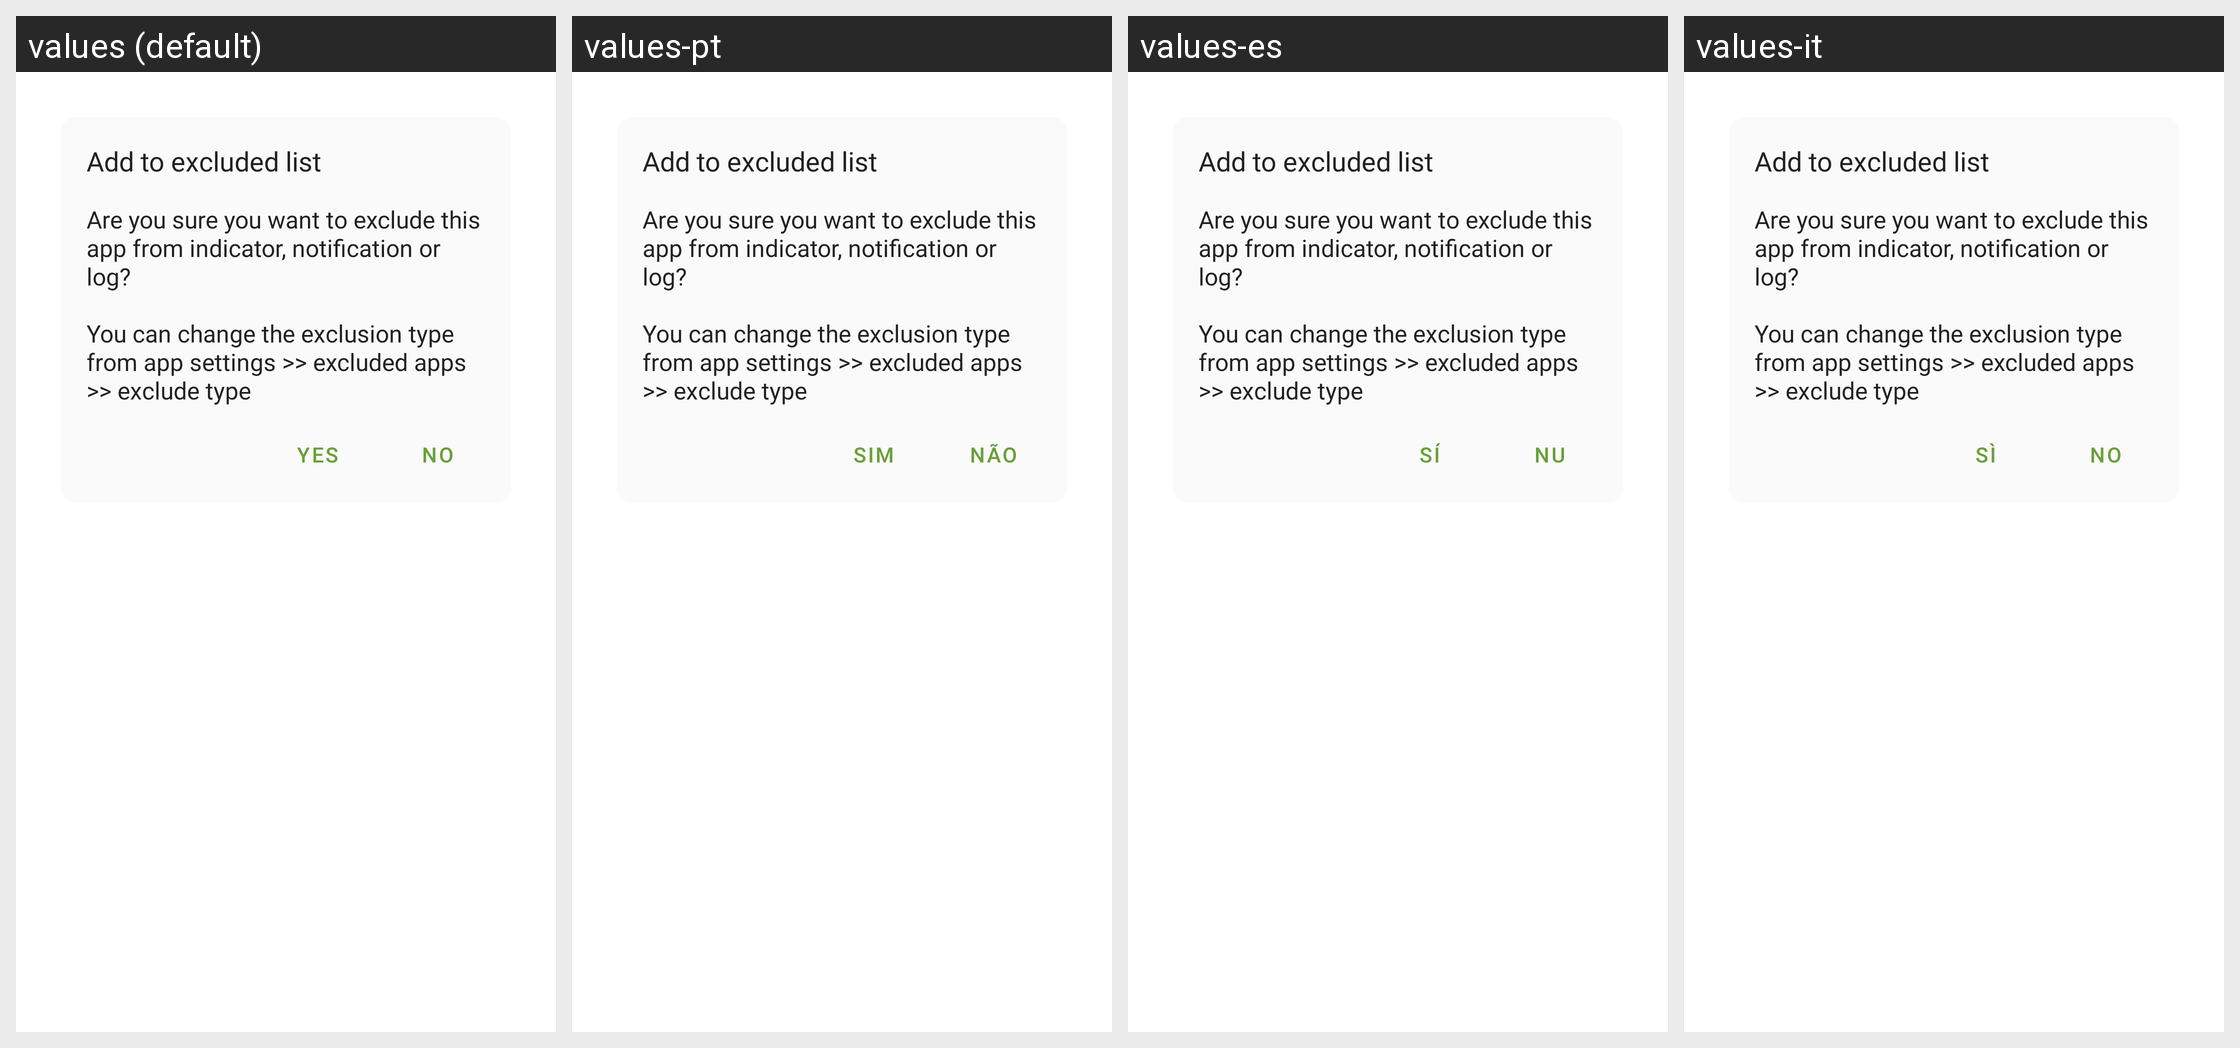

This grid shows one Android layout under several languages. Give, for every string resource on the screen, its name, the default text and each shown locale's text.
Android screen res/layout/dialog_exclude.xml rendered under 4 locales, left to right: values (default), values-pt, values-es, values-it. Device: Nexus 5 (rendered at 1080×1920; each locale shown at half size, 540×960, under a caption strip naming it); theme AppTheme.
Other locales in the repository, not shown: values-ar, values-bn, values-cs, values-de, values-fr, values-ja, values-pl, values-ro, values-ru, values-ta, values-tr.
Strings drawn on this screen, with the default value and each locale's value (text and hints the layout hard-codes, and strings that could not be matched under every locale, appear in the picture but are not listed):

exclude_title
  values: Add to excluded list
  values-pt: Add to excluded list  [not translated; the default value is used]
  values-es: Add to excluded list  [not translated; the default value is used]
  values-it: Add to excluded list  [not translated; the default value is used]

exclude_info
  values: Are you sure you want to exclude this app from indicator, notification or log?
      
      You can change the exclusion type from app settings >> excluded apps >> exclude type
  values-pt: Are you sure you want to exclude this app from indicator, notification or log?
      
      You can change the exclusion type from app settings >> excluded apps >> exclude type  [not translated; the default value is used]
  values-es: Are you sure you want to exclude this app from indicator, notification or log?
      
      You can change the exclusion type from app settings >> excluded apps >> exclude type  [not translated; the default value is used]
  values-it: Are you sure you want to exclude this app from indicator, notification or log?
      
      You can change the exclusion type from app settings >> excluded apps >> exclude type  [not translated; the default value is used]

dialog_yes
  values: Yes
  values-pt: sim
  values-es: Sí
  values-it: Sì

dialog_no
  values: No
  values-pt: Não
  values-es: Nu
  values-it: No
